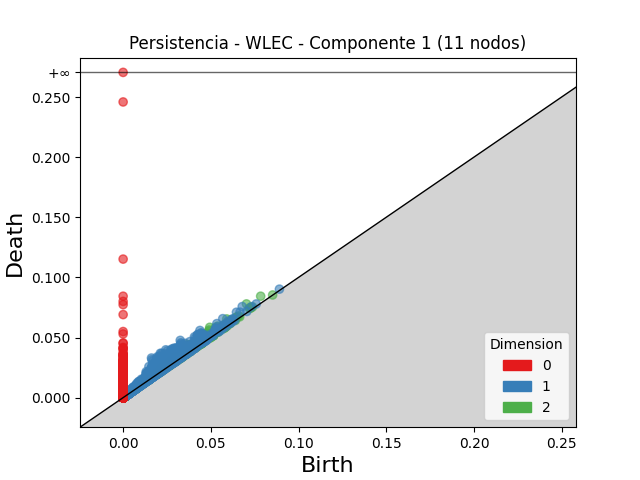

The file beside this chart, header and first rows:
dimension, birth, death
2, 0.04937, 0.05847
2, 0.07032, 0.07794
2, 0.03642, 0.04403
2, 0.049, 0.05623
2, 0.03599, 0.0427
2, 0.05906, 0.06544
2, 0.04871, 0.05507
2, 0.03746, 0.0435
2, 0.07841, 0.08435
2, 0.05257, 0.05823
2, 0.03786, 0.04347
2, 0.05388, 0.05946
2, 0.04794, 0.05334
2, 0.04796, 0.05318
2, 0.03869, 0.04384
2, 0.03879, 0.04392
2, 0.04132, 0.04628
2, 0.04156, 0.04619
2, 0.02943, 0.03394
2, 0.03341, 0.03765
2, 0.0341, 0.03823
2, 0.03804, 0.04216
2, 0.04105, 0.0451
2, 0.0493, 0.05335
2, 0.03513, 0.03906
2, 0.04138, 0.0453
2, 0.04265, 0.04654
2, 0.0366, 0.04035
2, 0.04376, 0.04742
2, 0.05397, 0.0576
2, 0.02643, 0.03002
2, 0.05333, 0.05688
2, 0.02774, 0.03127
2, 0.04215, 0.04554
2, 0.03359, 0.03693
2, 0.02153, 0.02481
2, 0.0295, 0.03277
2, 0.05697, 0.06022
2, 0.06136, 0.0646
2, 0.04261, 0.04585
2, 0.03668, 0.03989
2, 0.02741, 0.03054
2, 0.03754, 0.04062
2, 0.05285, 0.05581
2, 0.05952, 0.06246
2, 0.04509, 0.04802
2, 0.0427, 0.04559
2, 0.03205, 0.03494
2, 0.05516, 0.05803
2, 0.04134, 0.0442
2, 0.053, 0.05586
2, 0.03725, 0.04009
2, 0.05169, 0.05453
2, 0.04904, 0.05186
2, 0.036, 0.03874
2, 0.03317, 0.0359
2, 0.0496, 0.0523
2, 0.03834, 0.04103
2, 0.03815, 0.04083
2, 0.02859, 0.03126
... 101,466 more rows
